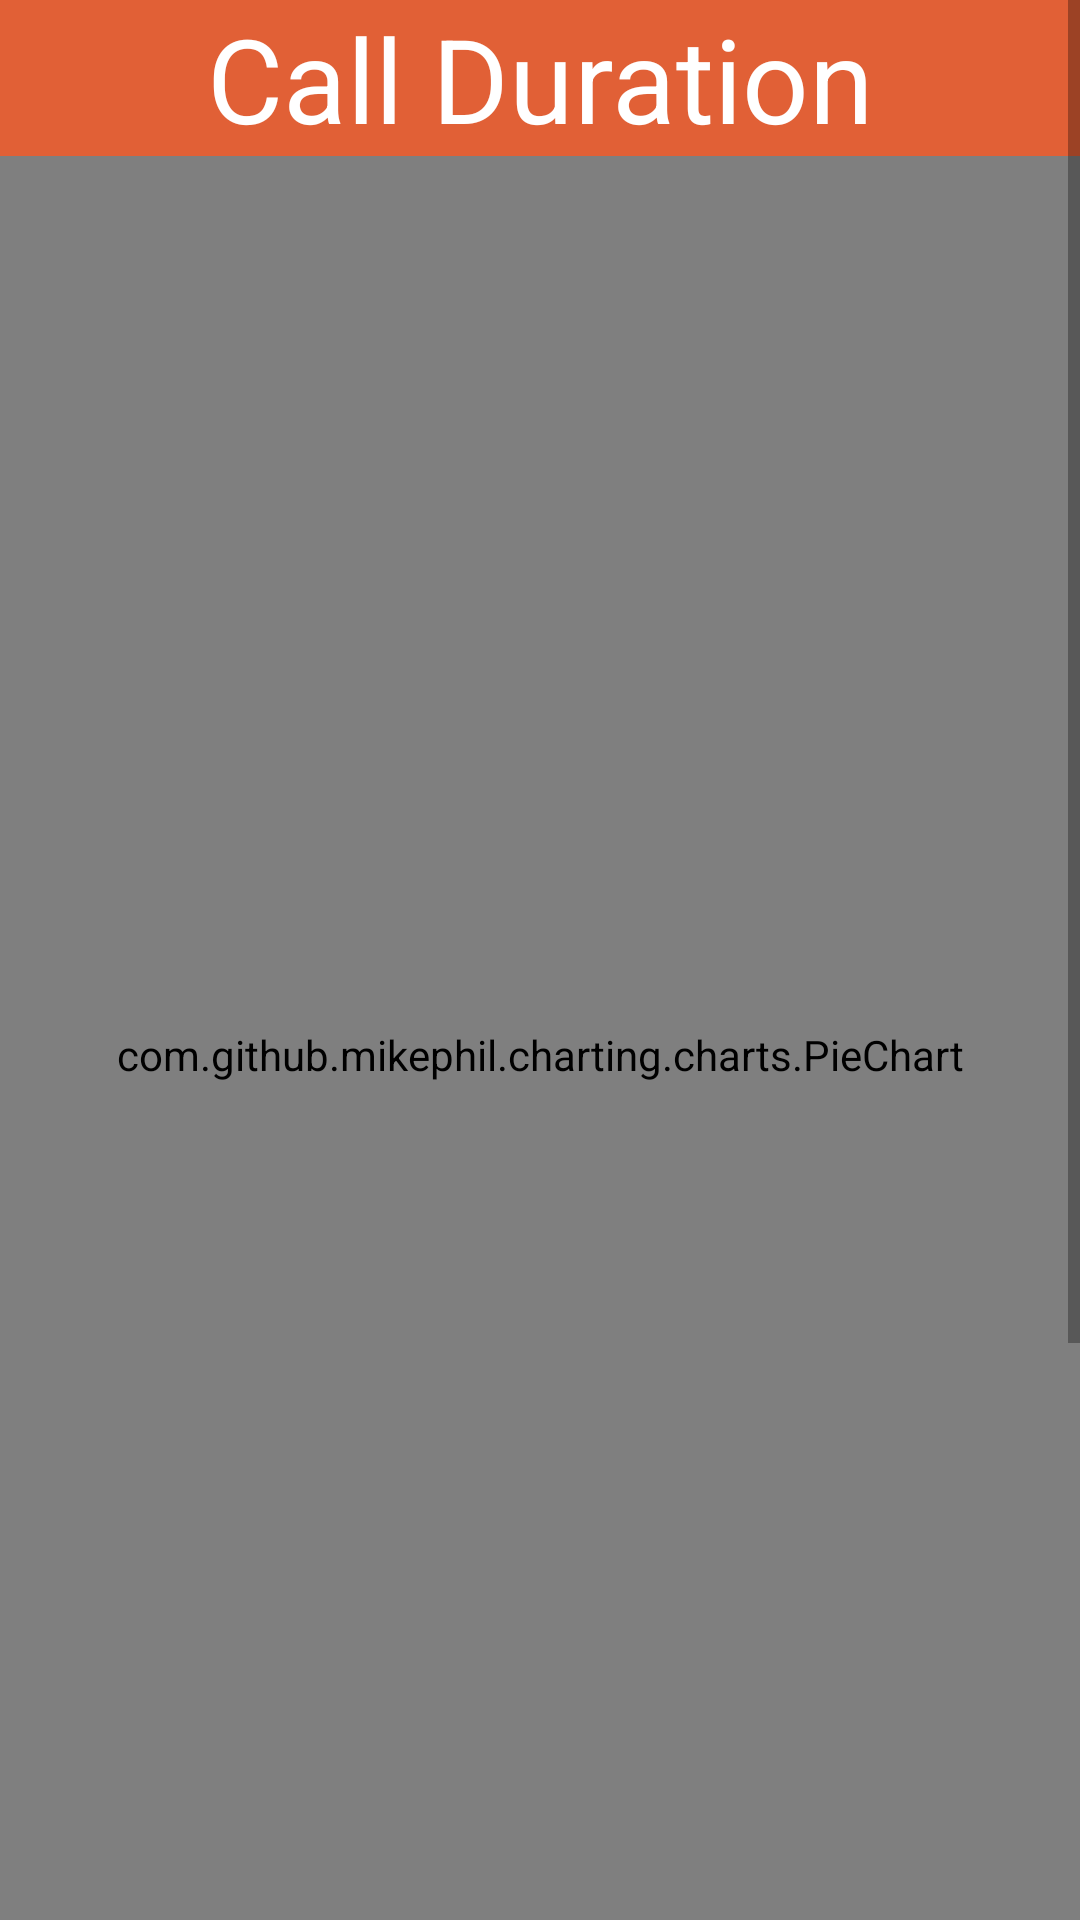

Layout XML and referenced resources for this Android screen:
<!-- AndroidManifest.xml: application theme Theme.MyCalls -->
<!-- res/layout/activity_pc_call_duration.xml -->
<?xml version="1.0" encoding="utf-8"?>
<ScrollView xmlns:android="http://schemas.android.com/apk/res/android"
    xmlns:app="http://schemas.android.com/apk/res-auto"
    xmlns:tools="http://schemas.android.com/tools"
    android:layout_width="match_parent"
    android:layout_height="match_parent"
    tools:context=".MainActivity">

    <LinearLayout
        android:layout_width="match_parent"
        android:layout_height="match_parent"
        android:orientation="vertical"
        android:background="@color/white">

        <TextView
            android:id="@+id/textView"
            android:layout_width="match_parent"
            android:layout_height="wrap_content"
            android:layout_gravity="center_horizontal"
            android:background="@color/AbstractLight"
            android:text="Call Duration"
            android:textAlignment="center"
            android:textColor="@color/white"
            android:textSize="39sp" />

        <com.github.mikephil.charting.charts.PieChart
            android:id="@+id/chartPieCallDuration"
            android:layout_width="match_parent"
            android:layout_height="599dp"
            android:layout_marginBottom="30dp"
            android:padding="5dp"
            android:paddingBottom="50dp"
            app:layout_constraintBottom_toBottomOf="parent"
            app:layout_constraintLeft_toLeftOf="parent"
            app:layout_constraintRight_toRightOf="parent"
            app:layout_constraintTop_toTopOf="parent"
            app:layout_constraintVertical_bias="0.0" />

        <TableLayout
            android:layout_width="match_parent"
            android:layout_height="wrap_content"
            android:layout_margin="10dp"
            android:background="@android:color/white">

            

            

            <TableRow
                android:layout_width="match_parent"
                android:layout_height="match_parent"
                android:background="@color/AbstractLight">

                <TextView
                    android:layout_width="0dp"
                    android:layout_height="match_parent"
                    android:layout_weight="6"
                    android:gravity="center_horizontal"
                    android:padding="10sp"
                    android:text="Call Type"
                    android:textColor="@android:color/white"
                    android:textSize="20sp" />

                <TextView
                    android:layout_width="0dp"
                    android:layout_height="match_parent"
                    android:layout_weight="9"
                    android:gravity="center_horizontal"
                    android:padding="10sp"
                    android:text="Call Duration"
                    android:textColor="@android:color/white"
                    android:textSize="20sp" />


            </TableRow>

            <TableRow>

                <TextView
                    android:layout_width="0dp"
                    android:layout_height="wrap_content"
                    android:layout_weight="6"
                    android:background="@color/PrimaryLight"
                    android:gravity="center_horizontal"
                    android:padding="10sp"
                    android:text="Incoming Calls"
                    android:textColor="@color/black"
                    android:textSize="16sp" />

                <TextView
                    android:id="@+id/tvResultICCallDuration"
                    android:layout_width="0dp"
                    android:layout_height="wrap_content"
                    android:layout_weight="9"
                    android:gravity="center_horizontal"
                    android:padding="10sp"
                    android:text="null"
                    android:textColor="@color/black"
                    android:textSize="16sp" />

            </TableRow>

            <TableRow>

                <TextView
                    android:layout_width="0dp"
                    android:layout_height="wrap_content"
                    android:layout_weight="6"
                    android:background="@color/PrimaryLight"
                    android:gravity="center_horizontal"
                    android:padding="10sp"
                    android:text="Outgoing Calls"
                    android:textColor="@color/black"
                    android:textSize="16sp" />

                <TextView
                    android:id="@+id/tvResultOCCallDuration"
                    android:layout_width="0dp"
                    android:layout_height="wrap_content"
                    android:layout_weight="9"
                    android:gravity="center_horizontal"
                    android:padding="10sp"
                    android:text="null"
                    android:textColor="@color/black"
                    android:textSize="16sp" />

            </TableRow>

            <TableRow>

                <TextView
                    android:layout_width="0dp"
                    android:layout_height="wrap_content"
                    android:layout_weight="6"
                    android:background="@color/PrimaryLight"
                    android:gravity="center_horizontal"
                    android:padding="10sp"
                    android:text="Missed Calls"
                    android:textColor="@color/black"
                    android:textSize="16sp" />

                <TextView
                    android:id="@+id/tvResultMCCallDuration"
                    android:layout_width="0dp"
                    android:layout_height="wrap_content"
                    android:layout_weight="9"
                    android:gravity="center_horizontal"
                    android:padding="10sp"
                    android:text="null"
                    android:textColor="@color/black"
                    android:textSize="16sp" />

            </TableRow>

            <TableRow>

                <TextView
                    android:layout_width="0dp"
                    android:layout_height="wrap_content"
                    android:layout_weight="6"
                    android:background="@color/PrimaryLight"
                    android:gravity="center_horizontal"
                    android:padding="10sp"
                    android:text="Total Calls"
                    android:textColor="@color/black"
                    android:textSize="16sp" />

                <TextView
                    android:id="@+id/tvResultTCCallDuration"
                    android:layout_width="0dp"
                    android:layout_height="wrap_content"
                    android:layout_weight="9"
                    android:gravity="center_horizontal"
                    android:padding="10sp"
                    android:text="null"
                    android:textColor="@color/black"
                    android:textSize="16sp" />

            </TableRow>

        </TableLayout>
    </LinearLayout>

</ScrollView>
<!-- resources referenced by this layout -->
<resources>
  <color name="AbstractLight">#E16036</color>
  <color name="PrimaryLight">#CCC5B9</color>
  <color name="black">#FF000000</color>
  <color name="white">#FFFFFFFF</color>
  <style name="Theme.MyCalls" parent="Theme.MaterialComponents.DayNight.DarkActionBar">
          
          <item name="colorPrimary">@color/Primary</item>
          <item name="colorPrimaryVariant">@color/PrimaryDark</item>
          <item name="colorOnPrimary">@color/PrimaryLight</item>
          
          <item name="colorSecondary">@color/Abstract</item>
          <item name="colorSecondaryVariant">@color/AbstractLight</item>
          <item name="colorOnSecondary">@color/white</item>
          
          <item name="android:statusBarColor" tools:targetApi="l">?attr/colorPrimaryVariant</item>
          
          <item name="android:itemTextAppearance">@style/menu_text_style</item>
      </style>
  <color name="Primary">#403D39</color>
  <color name="PrimaryDark">#252422</color>
  <color name="Abstract">#EB5E28</color>
  <style name="menu_text_style" parent="@android:style/TextAppearance.Widget.IconMenu.Item">
          <item name="android:textSize">30sp</item>
          <item name="android:padding">3dp</item>
          <item name="android:textColor">@color/black</item>
          <item name="android:textAllCaps">false</item>
      </style>
</resources>
